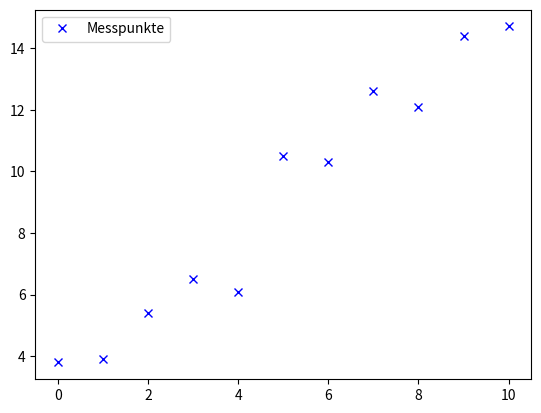

The matplotlib source for this figure:
import numpy as np
import matplotlib.pyplot as plt

w = np.array( 
    [(0.0, 3.8), (1.0, 3.9), (2.0, 5.4), (3.0, 6.5), (4.0, 6.1), (5.0, 10.5), (6.0, 10.3), (7.0, 12.6), 
     (8.0, 12.1), (9.0, 14.4), (10.0, 14.7)] 
)

x = w[:,0]
y = w[:,1]
plt.plot( x, y, 'x', color="blue", label="Messpunkte" )
plt.legend()
plt.show()

# IHR CODE

# IHR CODE

# IHR CODE